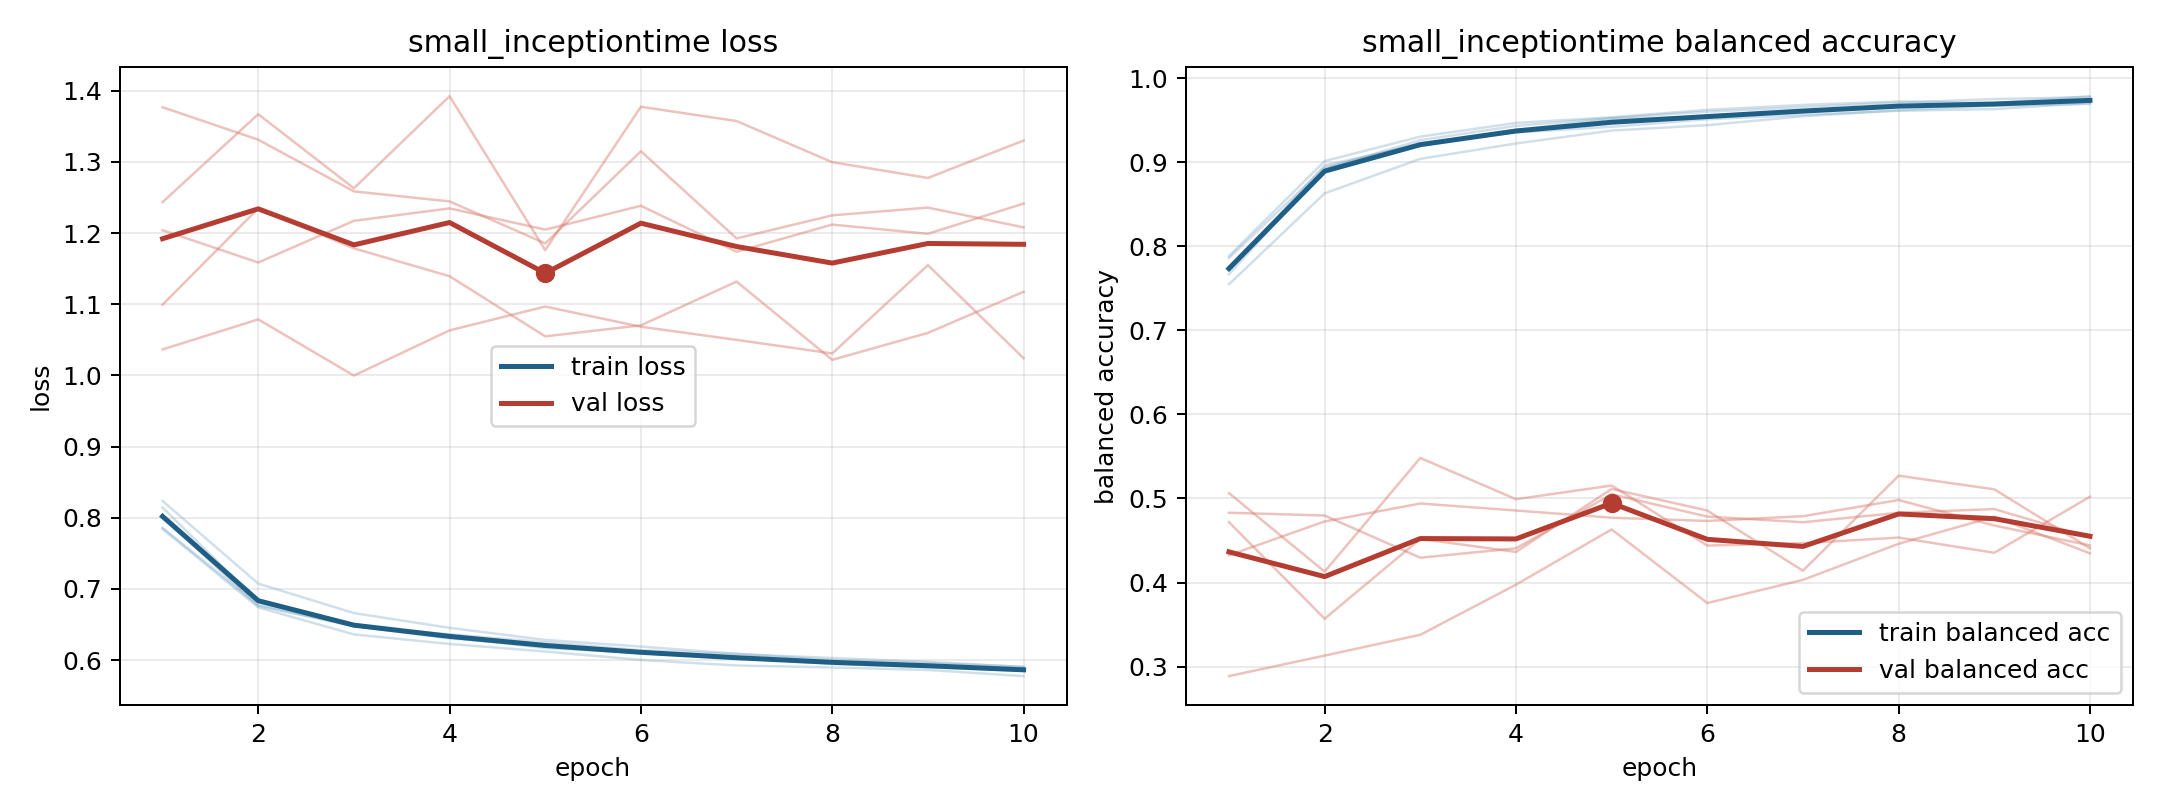

Source data for this figure (header and first rows):
model, fold, epoch, train_loss, train_balanced_accuracy, val_loss, val_balanced_accuracy
small_inceptiontime, 1, 1, 0.7842, 0.7883, 1.377, 0.2887
small_inceptiontime, 1, 2, 0.674, 0.9013, 1.331, 0.3131
small_inceptiontime, 1, 3, 0.636, 0.9303, 1.259, 0.3379
small_inceptiontime, 1, 4, 0.6226, 0.9466, 1.244, 0.3974
small_inceptiontime, 1, 5, 0.612, 0.9533, 1.185, 0.4631
small_inceptiontime, 1, 6, 0.6001, 0.9622, 1.315, 0.3756
small_inceptiontime, 1, 7, 0.5923, 0.968, 1.192, 0.4032
small_inceptiontime, 1, 8, 0.5895, 0.9722, 1.225, 0.4461
small_inceptiontime, 1, 9, 0.586, 0.9703, 1.236, 0.4783
small_inceptiontime, 1, 10, 0.5774, 0.9784, 1.208, 0.4347
small_inceptiontime, 2, 1, 0.7859, 0.786, 1.243, 0.483
small_inceptiontime, 2, 2, 0.6773, 0.8937, 1.367, 0.4797
small_inceptiontime, 2, 3, 0.6475, 0.9226, 1.263, 0.4295
small_inceptiontime, 2, 4, 0.6361, 0.9353, 1.392, 0.4407
small_inceptiontime, 2, 5, 0.625, 0.942, 1.176, 0.5049
small_inceptiontime, 2, 6, 0.6138, 0.951, 1.377, 0.4785
small_inceptiontime, 2, 7, 0.6084, 0.9562, 1.357, 0.4717
small_inceptiontime, 2, 8, 0.6028, 0.961, 1.3, 0.483
small_inceptiontime, 2, 9, 0.5974, 0.9631, 1.277, 0.4874
small_inceptiontime, 2, 10, 0.5902, 0.9704, 1.33, 0.4537
small_inceptiontime, 3, 1, 0.8143, 0.7667, 1.204, 0.4324
small_inceptiontime, 3, 2, 0.6819, 0.8921, 1.159, 0.4727
small_inceptiontime, 3, 3, 0.6478, 0.9262, 1.217, 0.494
small_inceptiontime, 3, 4, 0.6303, 0.9431, 1.235, 0.4857
small_inceptiontime, 3, 5, 0.6201, 0.9527, 1.205, 0.4771
small_inceptiontime, 3, 6, 0.6113, 0.9599, 1.238, 0.4733
small_inceptiontime, 3, 7, 0.6024, 0.9653, 1.174, 0.4789
small_inceptiontime, 3, 8, 0.597, 0.9708, 1.212, 0.4981
small_inceptiontime, 3, 9, 0.5905, 0.975, 1.199, 0.4678
small_inceptiontime, 3, 10, 0.5881, 0.9773, 1.241, 0.4441
small_inceptiontime, 4, 1, 0.8235, 0.7547, 1.099, 0.4718
small_inceptiontime, 4, 2, 0.7074, 0.8629, 1.235, 0.3569
small_inceptiontime, 4, 3, 0.6659, 0.9039, 1.178, 0.4519
small_inceptiontime, 4, 4, 0.6452, 0.9222, 1.139, 0.4364
small_inceptiontime, 4, 5, 0.6283, 0.9376, 1.055, 0.5113
small_inceptiontime, 4, 6, 0.6189, 0.9439, 1.07, 0.4856
small_inceptiontime, 4, 7, 0.6088, 0.9546, 1.132, 0.414
small_inceptiontime, 4, 8, 0.5998, 0.9619, 1.022, 0.5271
small_inceptiontime, 4, 9, 0.5959, 0.9671, 1.06, 0.5109
small_inceptiontime, 4, 10, 0.5905, 0.9692, 1.117, 0.4406
small_inceptiontime, 5, 1, 0.8013, 0.7714, 1.036, 0.5064
small_inceptiontime, 5, 2, 0.676, 0.8964, 1.079, 0.413
small_inceptiontime, 5, 3, 0.6477, 0.9208, 0.9997, 0.5482
small_inceptiontime, 5, 4, 0.632, 0.9381, 1.063, 0.4991
small_inceptiontime, 5, 5, 0.6168, 0.9517, 1.097, 0.5154
small_inceptiontime, 5, 6, 0.6101, 0.954, 1.068, 0.444
small_inceptiontime, 5, 7, 0.6043, 0.9595, 1.05, 0.4468
small_inceptiontime, 5, 8, 0.5945, 0.9672, 1.031, 0.4535
small_inceptiontime, 5, 9, 0.5899, 0.9701, 1.155, 0.4354
small_inceptiontime, 5, 10, 0.585, 0.9718, 1.024, 0.5021
